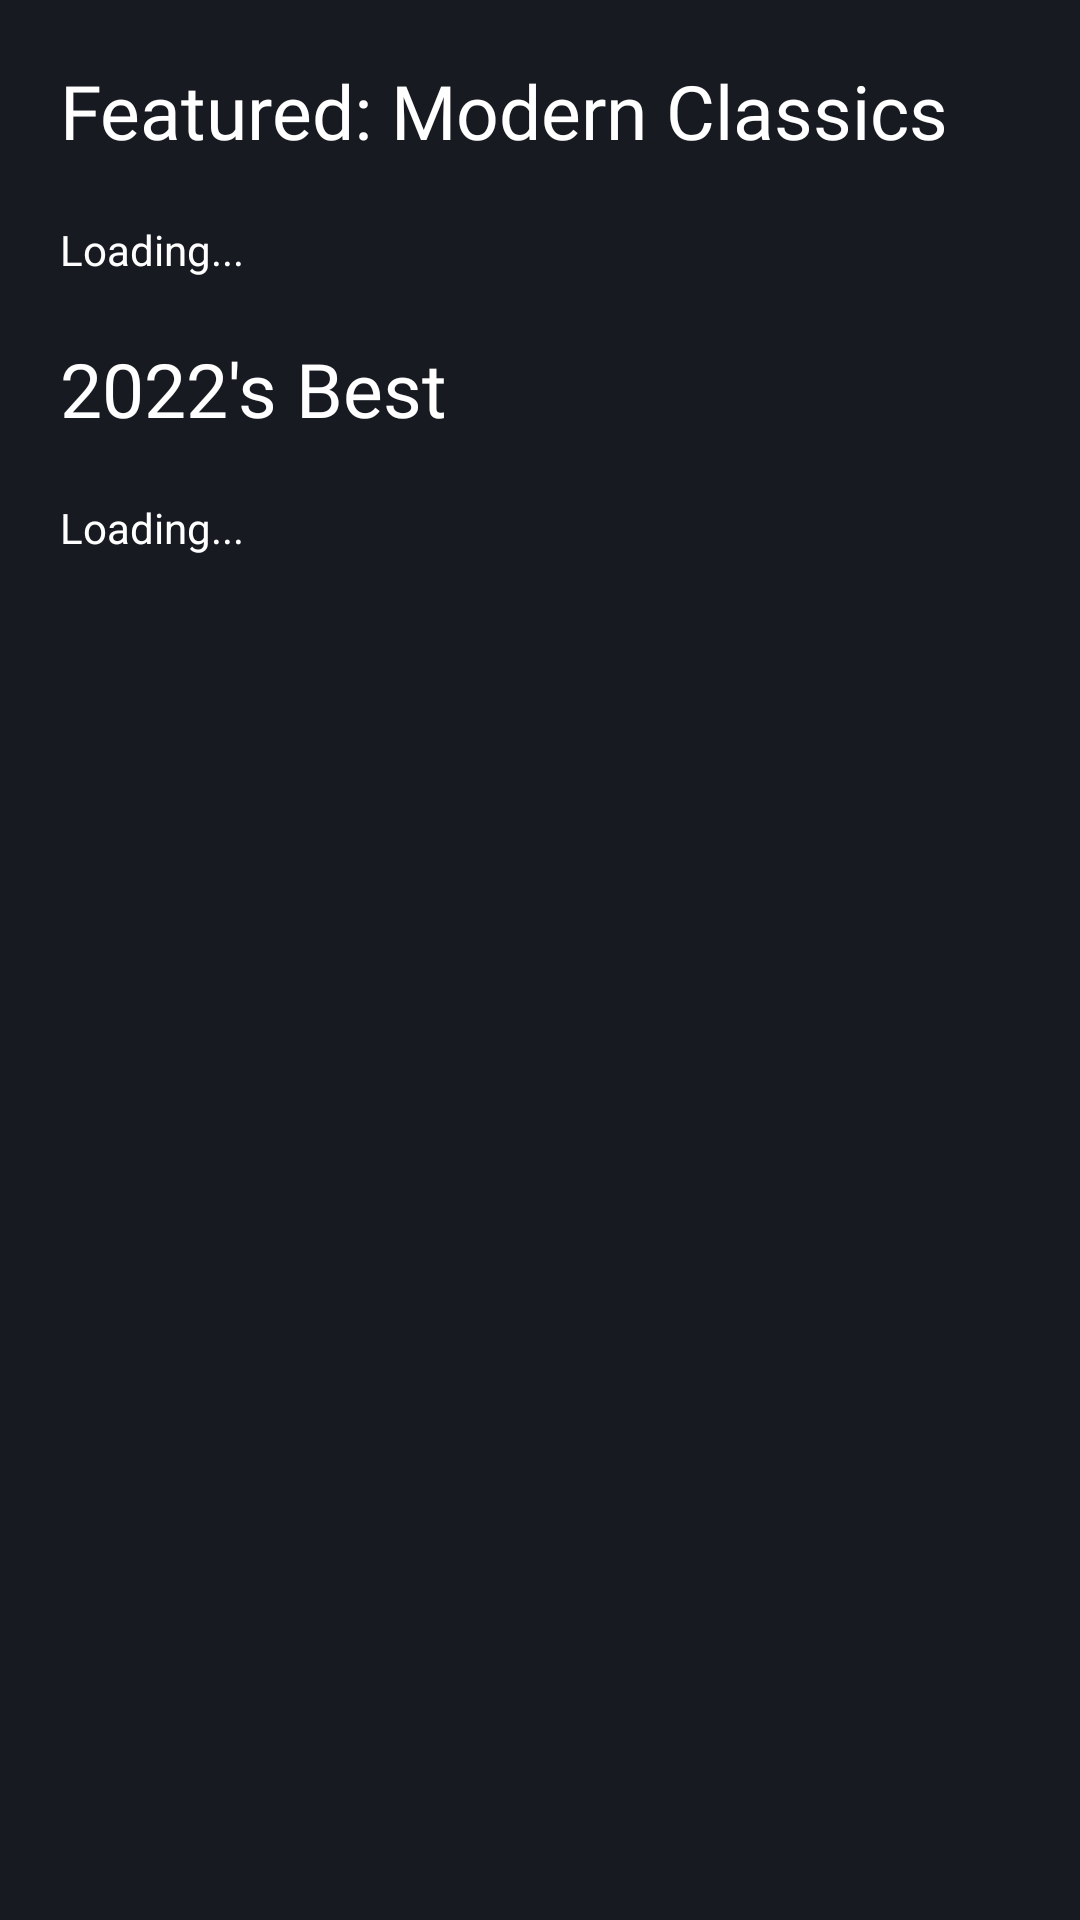

The Android layout XML behind this screen, and the referenced resources:
<!-- AndroidManifest.xml: application theme Theme.Game_Bible -->
<!-- res/layout/fragment_home.xml -->
<?xml version="1.0" encoding="utf-8"?>
<FrameLayout xmlns:android="http://schemas.android.com/apk/res/android"
    xmlns:app="http://schemas.android.com/apk/res-auto"
    xmlns:tools="http://schemas.android.com/tools"
    android:layout_width="match_parent"
    android:layout_height="match_parent"
    android:background="@color/gb_color1"
    tools:context=".fragment.HomeFragment">

    <ScrollView
        android:layout_width="match_parent"
        android:layout_height="match_parent"
        >

        <androidx.appcompat.widget.LinearLayoutCompat
            android:layout_width="match_parent"
            android:layout_height="match_parent"
            android:orientation="vertical"
            >

            <androidx.appcompat.widget.AppCompatTextView
                android:layout_width="wrap_content"
                android:layout_height="wrap_content"
                android:layout_marginTop="20dp"
                android:layout_marginStart="20dp"
                android:layout_marginEnd="20dp"
                android:text="Featured: Modern Classics"
                android:textColor="@color/white"
                android:textSize="25sp"
                android:fontFamily="@font/oswald_bold"/>

            <androidx.appcompat.widget.AppCompatTextView
                android:id="@+id/homeLoad1"
                android:layout_width="wrap_content"
                android:layout_height="wrap_content"
                android:layout_marginTop="20dp"
                android:layout_marginStart="20dp"
                android:layout_marginEnd="20dp"
                android:text="Loading..."
                android:textColor="@color/white"
                />

            <androidx.recyclerview.widget.RecyclerView
                android:id="@+id/homeRecyclerView"
                android:layout_width="match_parent"
                android:layout_height="wrap_content"
                tools:listitem="@layout/row_item_catalog" />

            <androidx.appcompat.widget.AppCompatTextView
                android:layout_width="wrap_content"
                android:layout_height="wrap_content"
                android:layout_marginTop="20dp"
                android:layout_marginStart="20dp"
                android:layout_marginEnd="20dp"
                android:text="2022's Best"
                android:textColor="@color/white"
                android:textSize="25sp"
                android:fontFamily="@font/oswald_bold" />

            <androidx.appcompat.widget.AppCompatTextView
                android:id="@+id/homeLoad2"
                android:layout_width="wrap_content"
                android:layout_height="wrap_content"
                android:layout_marginTop="20dp"
                android:layout_marginStart="20dp"
                android:layout_marginEnd="20dp"
                android:text="Loading..."
                android:textColor="@color/white"
                />


            <androidx.recyclerview.widget.RecyclerView
                android:id="@+id/homeCommRecyclerView"
                android:layout_width="match_parent"
                android:layout_height="wrap_content"
                tools:listitem="@layout/row_item_catalog"
                android:layout_marginBottom="60dp"/>


        </androidx.appcompat.widget.LinearLayoutCompat>

    </ScrollView>



</FrameLayout>
<!-- res/layout/row_item_catalog.xml (included above) -->
<?xml version="1.0" encoding="utf-8"?>
<androidx.appcompat.widget.LinearLayoutCompat xmlns:android="http://schemas.android.com/apk/res/android"
    xmlns:app="http://schemas.android.com/apk/res-auto"
    android:layout_marginTop="20dp"
    android:layout_marginStart="20dp"
    android:layout_marginEnd="20dp"
    android:layout_width="match_parent"
    android:layout_height="wrap_content"
    android:orientation="vertical">

    <androidx.constraintlayout.widget.ConstraintLayout
        android:id="@+id/homeContainerLayout"
        android:layout_width="match_parent"
        android:layout_height="150dp"
        android:background="@drawable/cstm_home_row_background">

        <androidx.appcompat.widget.AppCompatImageView
            android:id="@+id/homePicIv"
            android:layout_width="150dp"
            android:layout_height="match_parent"
            android:adjustViewBounds="true"
            app:srcCompat="@drawable/sample_default"
            app:layout_constraintBottom_toBottomOf="parent"
            app:layout_constraintStart_toStartOf="parent"
            app:layout_constraintTop_toTopOf="parent" />

        <androidx.appcompat.widget.AppCompatTextView
            android:id="@+id/homeTitleTv"
            android:layout_width="wrap_content"
            android:layout_height="wrap_content"
            android:layout_marginStart="20dp"
            android:layout_marginTop="48dp"
            android:text="Loading..."
            android:textColor="@color/white"
            android:textSize="18sp"
            android:fontFamily="@font/oswald_bold"
            app:layout_constraintStart_toEndOf="@+id/homePicIv"
            app:layout_constraintTop_toTopOf="parent" />

        <androidx.appcompat.widget.AppCompatTextView
            android:id="@+id/homeGenreTv"
            android:layout_width="wrap_content"
            android:layout_height="wrap_content"
            android:layout_marginStart="20dp"
            android:text="Loading..."
            android:textColor="#CACACA"
            android:textSize="15sp"
            android:fontFamily="@font/oswald_regular"
            app:layout_constraintStart_toEndOf="@+id/homePicIv"
            app:layout_constraintTop_toBottomOf="@+id/homeTitleTv" />

        <androidx.appcompat.widget.AppCompatImageView
            android:id="@+id/homeSaveIv"
            android:layout_width="wrap_content"
            android:layout_height="wrap_content"
            android:layout_marginTop="15dp"
            android:layout_marginEnd="15dp"
            android:background="@null"
            app:layout_constraintEnd_toEndOf="parent"
            app:layout_constraintTop_toTopOf="parent"
            app:srcCompat="@drawable/ic_library_add" />

    </androidx.constraintlayout.widget.ConstraintLayout>

    <View
        android:background="#4AFFFFFF"
        android:layout_marginTop="20dp"
        android:layout_width="match_parent"
        android:layout_height="1dp"/>

</androidx.appcompat.widget.LinearLayoutCompat>
<!-- resources referenced by this layout -->
<resources>
  <color name="gb_color1">#171A21</color>
  <color name="white">#FFFFFFFF</color>
  <style name="Theme.Game_Bible" parent="Theme.MaterialComponents.Light.DarkActionBar">
          
          <item name="colorPrimary">@color/gb_color3</item>
          <item name="colorPrimaryVariant">@color/purple_700</item>
          <item name="colorOnPrimary">@color/white</item>
          
          <item name="colorSecondary">@color/teal_200</item>
          <item name="colorSecondaryVariant">@color/teal_700</item>
          <item name="colorOnSecondary">@color/black</item>
          
          <item name="android:statusBarColor" tools:targetApi="21">#000000</item>
          
      </style>
  <color name="gb_color3">#2A475E</color>
  <color name="purple_700">#FF3700B3</color>
  <color name="teal_200">#FF03DAC5</color>
  <color name="teal_700">#FF018786</color>
  <color name="black">#FF000000</color>
</resources>
